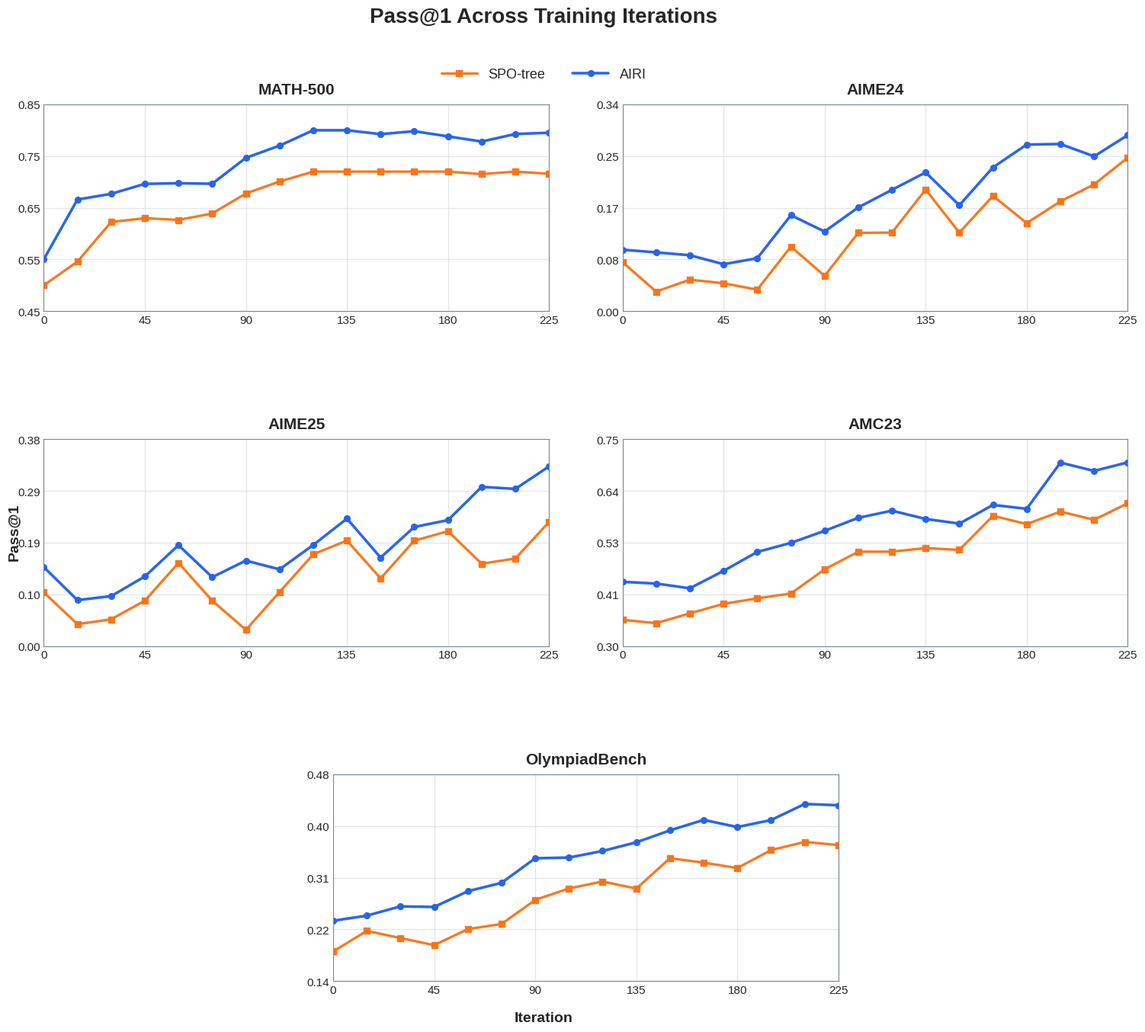

Here is the Python script that generated this plot:
from pathlib import Path

import matplotlib.pyplot as plt
import numpy as np
from matplotlib.ticker import FormatStrFormatter


rng = np.random.default_rng(20260621)
x = np.arange(0, 226, 15)
t = np.linspace(0.0, 1.0, len(x))

specs = {
    "MATH-500": {
        "spo": (0.50, 0.72),
        "airi": (0.55, 0.80),
        "trend": "saturating",
        "jag": 0.018,
        "margin": 0.030,
    },
    "AIME24": {
        "spo": (0.00, 0.25),
        "airi": (0.03, 0.333),
        "trend": "volatile",
        "jag": 0.045,
        "margin": 0.035,
    },
    "AIME25": {
        "spo": (0.00, 0.23),
        "airi": (0.03, 0.333),
        "trend": "volatile",
        "jag": 0.048,
        "margin": 0.035,
    },
    "AMC23": {
        "spo": (0.35, 0.62),
        "airi": (0.42, 0.70),
        "trend": "rising",
        "jag": 0.025,
        "margin": 0.032,
    },
    "OlympiadBench": {
        "spo": (0.18, 0.37),
        "airi": (0.23, 0.45),
        "trend": "steady",
        "jag": 0.018,
        "margin": 0.026,
    },
}


def make_curve(low: float, high: float, jag: float, trend: str, phase: float) -> np.ndarray:
    if trend == "saturating":
        base = low + (high - low) * (1.0 - np.exp(-4.3 * t)) / (1.0 - np.exp(-4.3))
        wave = 0.014 * np.sin(phase + np.linspace(0, 4.3 * np.pi, len(x)))
        wave += 0.008 * np.sin(phase + np.linspace(0, 11.0 * np.pi, len(x)))
        y = base + wave + rng.normal(0, jag, len(x))
        for idx in range(1, len(y)):
            y[idx] = max(y[idx], y[idx - 1] - 0.010)
    elif trend == "volatile":
        base = np.linspace(low + 0.025, high - 0.025, len(x))
        wave = 0.047 * np.sin(phase + np.linspace(0, 8.0 * np.pi, len(x)))
        wave += 0.026 * np.sin(phase * 0.7 + np.linspace(0.7, 14.2 * np.pi, len(x)))
        y = base + wave + rng.normal(0, jag, len(x))
        max_step = 0.070
        for idx in range(1, len(y)):
            y[idx] = np.clip(y[idx], y[idx - 1] - max_step, y[idx - 1] + max_step)
    elif trend == "rising":
        base = np.linspace(low, high, len(x))
        wave = 0.020 * np.sin(phase + np.linspace(0, 4.0 * np.pi, len(x)))
        wave += 0.010 * np.sin(phase + np.linspace(0, 9.5 * np.pi, len(x)))
        y = base + wave + rng.normal(0, jag, len(x))
        for idx in range(1, len(y)):
            y[idx] = max(y[idx], y[idx - 1] - 0.018)
    else:
        base = np.linspace(low, high, len(x))
        wave = 0.014 * np.sin(phase + np.linspace(0, 3.2 * np.pi, len(x)))
        wave += 0.009 * np.sin(phase + np.linspace(0.4, 8.6 * np.pi, len(x)))
        y = base + wave + rng.normal(0, jag, len(x))
        for idx in range(1, len(y)):
            y[idx] = max(y[idx], y[idx - 1] - 0.012)

    return np.clip(y, low, high)


def main() -> None:
    plt.style.use("seaborn-v0_8-whitegrid")
    fig = plt.figure(figsize=(15.8, 14.2))
    grid = fig.add_gridspec(3, 4)
    axes = [
        fig.add_subplot(grid[0, 0:2]),
        fig.add_subplot(grid[0, 2:4]),
        fig.add_subplot(grid[1, 0:2]),
        fig.add_subplot(grid[1, 2:4]),
        fig.add_subplot(grid[2, 1:3]),
    ]
    fig.patch.set_facecolor("white")

    colors = {"AIRI": "#2563EB", "SPO-tree": "#F97316"}
    markers = {"AIRI": "o", "SPO-tree": "s"}

    for idx, (ax, (name, spec)) in enumerate(zip(axes, specs.items())):
        phase = 0.55 * idx
        spo = make_curve(*spec["spo"], jag=spec["jag"], trend=spec["trend"], phase=phase)
        airi = make_curve(*spec["airi"], jag=spec["jag"] * 0.82, trend=spec["trend"], phase=phase + 0.35)

        airi = np.maximum(
            airi,
            spo + spec["margin"] + rng.normal(0, spec["margin"] * 0.32, len(x)),
        )
        airi = np.clip(airi, spec["airi"][0], spec["airi"][1])

        ax.plot(
            x,
            spo,
            color=colors["SPO-tree"],
            lw=2.35,
            marker=markers["SPO-tree"],
            ms=5.4,
            label="SPO-tree",
            alpha=0.96,
        )
        ax.plot(
            x,
            airi,
            color=colors["AIRI"],
            lw=2.55,
            marker=markers["AIRI"],
            ms=5.6,
            label="AIRI",
            alpha=0.98,
        )
        ax.set_title(name, fontsize=15, fontweight="bold", pad=10)
        ax.set_xlim(0, 225)
        ymin = max(0.0, min(float(spo.min()), float(airi.min())) - 0.05)
        ymax = min(1.0, max(float(spo.max()), float(airi.max())) + 0.05)
        ax.set_ylim(ymin, ymax)
        ax.set_xticks(np.arange(0, 226, 45))
        ax.set_yticks(np.linspace(ymin, ymax, 5))
        ax.yaxis.set_major_formatter(FormatStrFormatter("%.2f"))
        ax.tick_params(axis="both", labelsize=11)
        ax.grid(True, color="#D8DEE4", linewidth=0.9, alpha=0.75)
        for spine in ax.spines.values():
            spine.set_color("#7B8794")
            spine.set_linewidth(0.8)

    fig.suptitle("Pass@1 Across Training Iterations", fontsize=20, fontweight="bold", y=0.985)
    fig.supxlabel("Iteration", fontsize=14, fontweight="bold", y=0.045)
    fig.supylabel("Pass@1", fontsize=14, fontweight="bold", x=0.055)

    handles, labels = axes[0].get_legend_handles_labels()
    fig.legend(
        handles,
        labels,
        loc="upper center",
        bbox_to_anchor=(0.5, 0.94),
        ncol=2,
        frameon=False,
        fontsize=13,
        handlelength=2.6,
    )
    fig.subplots_adjust(left=0.085, right=0.985, top=0.895, bottom=0.085, wspace=0.34, hspace=0.62)

    out_dir = Path("figures")
    out_dir.mkdir(exist_ok=True)
    fig.savefig(out_dir / "pass1_iterations_spotree_airi_placeholder.png", dpi=300, bbox_inches="tight")
    fig.savefig(out_dir / "pass1_iterations_spotree_airi_placeholder.pdf", bbox_inches="tight")


if __name__ == "__main__":
    main()
